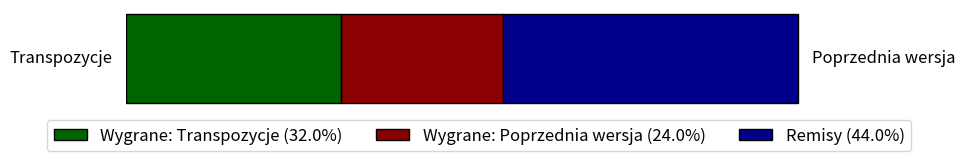

Recreate this plot in Python.
import matplotlib.pyplot as plt

def create_bar_chart(player1_name, player2_name, wins_player1, wins_player2, draws, output_file):
    # Calculate totals and percentages
    total_games = wins_player1 + wins_player2 + draws
    win_percentage_player1 = (wins_player1 / total_games) * 100
    win_percentage_player2 = (wins_player2 / total_games) * 100
    draw_percentage = (draws / total_games) * 100

    # Create horizontal bar chart
    fig, ax = plt.subplots(figsize=(10, 2))
    bar_width = 0.05  # Adjusted bar width to make it thinner
    bar_positions = [0]

    # Plot bars
    bars_wins_player1 = ax.barh(bar_positions, [wins_player1], color='#006400', edgecolor='black', height=bar_width, label=f'Wygrane: {player1_name} ({win_percentage_player1:.1f}%)', linewidth=1, capstyle='round')
    bars_wins_player2 = ax.barh(bar_positions, [wins_player2], left=[wins_player1], color='#8B0000', edgecolor='black', height=bar_width, label=f'Wygrane: {player2_name} ({win_percentage_player2:.1f}%)', linewidth=1, capstyle='round')
    bars_draws = ax.barh(bar_positions, [draws], left=[wins_player1 + wins_player2], color='#00008B', edgecolor='black', height=bar_width, label=f'Remisy ({draw_percentage:.1f}%)', linewidth=1, capstyle='round')

    # Add labels and title
    ax.set_yticks(bar_positions)
    ax.set_yticklabels([player1_name], fontsize=12)
    ax.set_xlabel('Number of Games', fontsize=14)

    # Add player names on the left and right sides
    ax.text(-0.5, 0, player1_name, va='center', ha='right', fontsize=12)
    ax.text(total_games + 0.5, 0, player2_name, va='center', ha='left', fontsize=12)

    # Hide axes
    ax.axis('off')

    # Add legend
    ax.legend(loc='upper center', bbox_to_anchor=(0.5, -0.05), ncol=3, fontsize=12)

    # Adjust figure size to keep bar length constant
    fig.tight_layout(pad=2.0)

    # Save the chart as a PNG image
    plt.savefig(output_file, bbox_inches='tight')
    plt.close()

# Example usage
create_bar_chart('Transpozycje', 'Poprzednia wersja', 8, 6, 11, 'game_results3.png')
